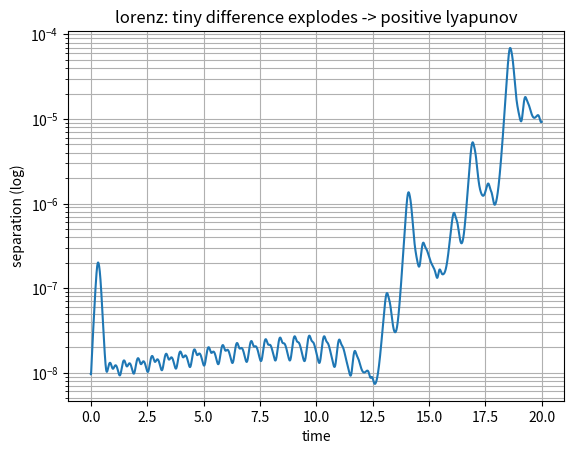

The script that saved this image:
# poking at "how chaotic is the lorenz system, really". run two trajectories that start
# 1e-8 apart and watch the gap grow. on a log plot the early growth is a straight line,
# and its SLOPE is (roughly) the largest lyapunov exponent. positive slope = chaos.
# very rough, not a real estimator, just building intuition.
import numpy as np
import matplotlib.pyplot as plt

sigma, rho, beta = 10.0, 28.0, 8/3
def deriv(s):
    x,y,z=s
    return np.array([sigma*(y-x), x*(rho-z)-y, x*y-beta*z])
def rk4(s,dt):
    k1=deriv(s);k2=deriv(s+.5*dt*k1);k3=deriv(s+.5*dt*k2);k4=deriv(s+dt*k3)
    return s+(dt/6)*(k1+2*k2+2*k3+k4)

dt=0.005; n=4000
a=np.array([1.,1.,1.]); b=a+np.array([1e-8,0,0])
gap=[]
for i in range(n):
    a=rk4(a,dt); b=rk4(b,dt)
    gap.append(np.linalg.norm(a-b))

plt.semilogy(np.arange(n)*dt, gap)
plt.xlabel("time"); plt.ylabel("separation (log)")
plt.title("lorenz: tiny difference explodes -> positive lyapunov")
plt.grid(True, which="both")
plt.show()
